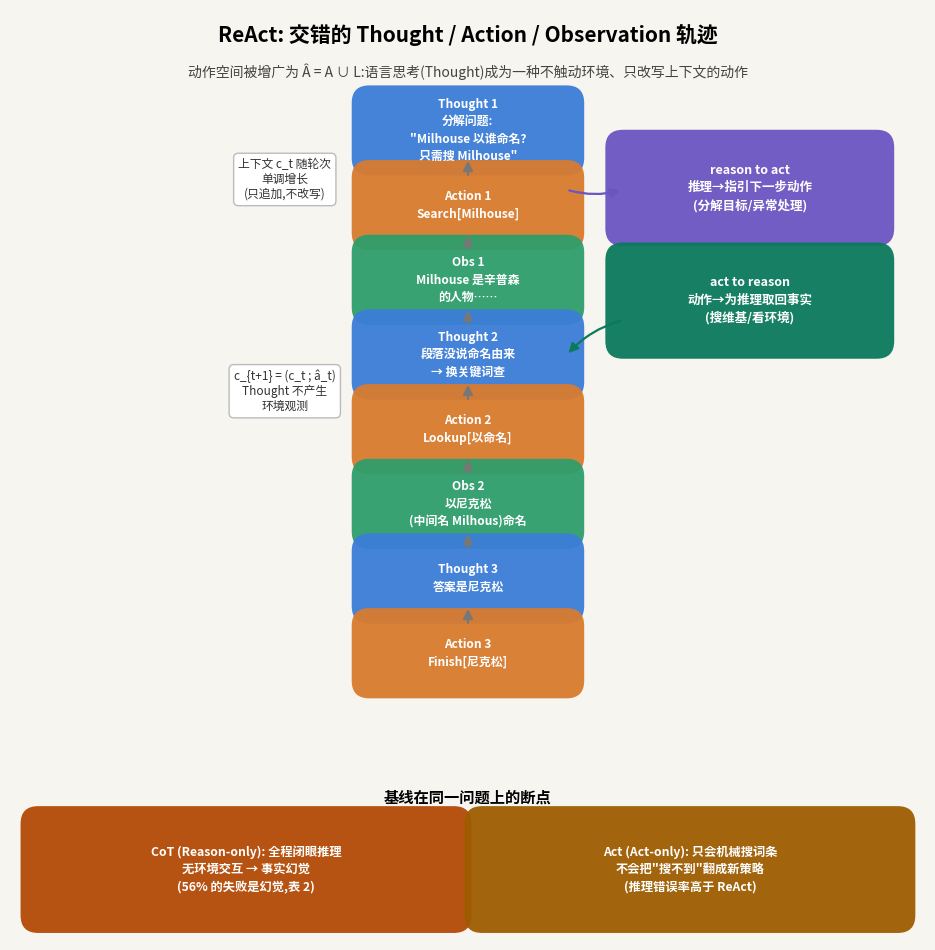

Here is the Python script that generated this plot: (Note: this script raises an exception after producing the figure.)
# -*- coding: utf-8 -*-
"""ReAct 核心机制示意图:增广动作空间 A^ = A ∪ L,交错 Thought/Action/Observation 轨迹.
一条 Mini 轨迹走完 ReAct 循环,左侧 Reason-only / Act-only 在哪一步失败一并标出."""
import matplotlib
matplotlib.use("Agg")
import matplotlib.pyplot as plt
from matplotlib.patches import FancyBboxPatch, FancyArrowPatch

plt.rcParams["font.family"] = "Noto Sans CJK JP"
plt.rcParams["axes.unicode_minus"] = False

C_THOUGHT = "#3b7dd8"   # 蓝:推理
C_ACT     = "#d97b2e"   # 橙:动作
C_OBS     = "#2e9e6b"   # 绿:观测
C_BG      = "#f7f5ef"

fig, ax = plt.subplots(figsize=(13, 9.6))
ax.set_xlim(0, 13); ax.set_ylim(-3.2, 10)
ax.set_aspect("equal"); ax.axis("off")
fig.patch.set_facecolor(C_BG); ax.set_facecolor(C_BG)

def box(x, y, w, h, text, color, fs=9.5, tc="white", style="round,pad=0.25"):
    b = FancyBboxPatch((x, y), w, h, boxstyle=style, fc=color, ec="none",
                       alpha=0.95)
    ax.add_patch(b)
    ax.text(x + w/2, y + h/2, text, ha="center", va="center", fontsize=fs,
            color=tc, weight="bold", linespacing=1.45,
            fontfamily="Noto Sans CJK JP")
    return b

def arrow(x1, y1, x2, y2, label=None, color="#555555", ls="-", rad=0.0):
    a = FancyArrowPatch((x1, y1), (x2, y2), arrowstyle="-|>", mutation_scale=14,
                        color=color, linewidth=1.6, linestyle=ls,
                        connectionstyle=f"arc3,rad={rad}")
    ax.add_patch(a)
    if label:
        ax.text((x1+x2)/2, (y1+y2)/2 + 0.12, label, ha="center", fontsize=8,
                color=color, fontfamily="Noto Sans CJK JP")

ax.text(6.5, 9.55, "ReAct: 交错的 Thought / Action / Observation 轨迹",
        ha="center", fontsize=15, weight="bold", fontfamily="Noto Sans CJK JP")
ax.text(6.5, 9.05, "动作空间被增广为 Â = A ∪ L:语言思考(Thought)成为一种不触动环境、只改写上下文的动作",
        ha="center", fontsize=10, color="#444444", fontfamily="Noto Sans CJK JP")

# ---------- main vertical trajectory ----------
traj = [
    ("Thought 1", "分解问题:\n\"Milhouse 以谁命名?\n只需搜 Milhouse\"", C_THOUGHT),
    ("Action 1", "Search[Milhouse]", C_ACT),
    ("Obs 1", "Milhouse 是辛普森\n的人物……", C_OBS),
    ("Thought 2", "段落没说命名由来\n→ 换关键词查", C_THOUGHT),
    ("Action 2", "Lookup[以命名]", C_ACT),
    ("Obs 2", "以尼克松\n(中间名 Milhous)命名", C_OBS),
    ("Thought 3", "答案是尼克松", C_THOUGHT),
    ("Action 3", "Finish[尼克松]", C_ACT),
]
x0, y0, bw, bh, gap = 5.1, 7.9, 2.8, 0.78, 0.28
for i, (tag, txt, col) in enumerate(traj):
    y = y0 - i * (bh + gap)
    box(x0, y, bw, bh, f"{tag}\n{txt}", col, fs=8.6)
    if i > 0:
        arrow(x0 + bw/2, y + bh, x0 + bw/2, y + bh + gap, color="#777777")

# context band (left): context grows
ax.text(3.9, 7.9, "上下文 c_t 随轮次\n单调增长\n(只追加,不改写)", ha="center", va="top",
        fontsize=8.5, color="#333333", fontfamily="Noto Sans CJK JP",
        bbox=dict(boxstyle="round,pad=0.4", fc="white", ec="#bbbbbb"))
ax.text(3.9, 4.9, "c_{t+1} = (c_t ; â_t)\nThought 不产生\n环境观测", ha="center", va="top",
        fontsize=8.5, color="#333333", fontfamily="Noto Sans CJK JP",
        bbox=dict(boxstyle="round,pad=0.4", fc="white", ec="#bbbbbb"))

# ---------- right side: the two synergies ----------
box(8.7, 6.9, 3.6, 1.15, "reason to act\n推理→指引下一步动作\n(分解目标/异常处理)", "#6a55c2", fs=9)
box(8.7, 5.3, 3.6, 1.15, "act to reason\n动作→为推理取回事实\n(搜维基/看环境)", "#0b7a5c", fs=9)
arrow(7.9, 7.45, 8.7, 7.45, color="#6a55c2", rad=0.15)
arrow(8.7, 5.6, 7.9, 5.1, color="#0b7a5c", rad=0.15)

# ---------- bottom: where baselines break ----------
ax.text(6.5, -1.25, "基线在同一问题上的断点", ha="center", fontsize=11, weight="bold",
        fontfamily="Noto Sans CJK JP")
box(0.4, -2.85, 5.9, 1.3, "CoT (Reason-only): 全程闭眼推理\n无环境交互 → 事实幻觉\n(56% 的失败是幻觉,表 2)", "#b34a06", fs=8.8)
box(6.7, -2.85, 5.9, 1.3, "Act (Act-only): 只会机械搜词条\n不会把\"搜不到\"翻成新策略\n(推理错误率高于 ReAct)", "#9e5c00", fs=8.8)

plt.tight_layout()
out = "/home/hatch/workspace/your_files/agentic-driving-idea-report/xray/102-agent-react/fig-react-loop.png"
plt.savefig(out, dpi=150, bbox_inches="tight", facecolor=C_BG)
print("saved", out)
